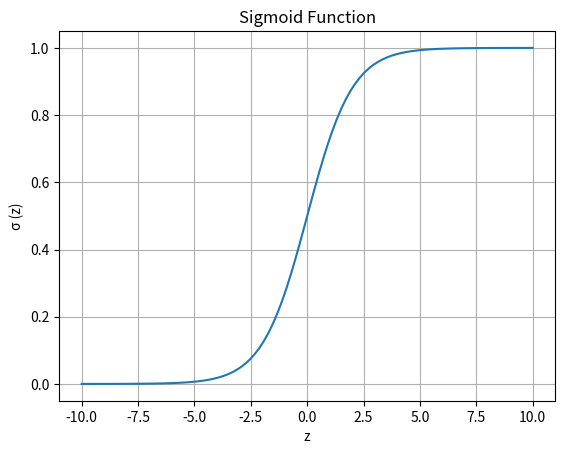

Write Python code to recreate this figure.
import numpy as np
import matplotlib.pyplot as plt

# Sigmoid Function
def sigmoid (z):
    return 1 / (1 + np.exp(-z))

# Generate Values
z = np.linspace(-10, 10, 100)
sigmoid_values = sigmoid(z)

# Plot 
plt.plot(z, sigmoid_values)
plt.title("Sigmoid Function")
plt.xlabel("z")
plt.ylabel("σ (z)")
plt.grid()
plt.show()
